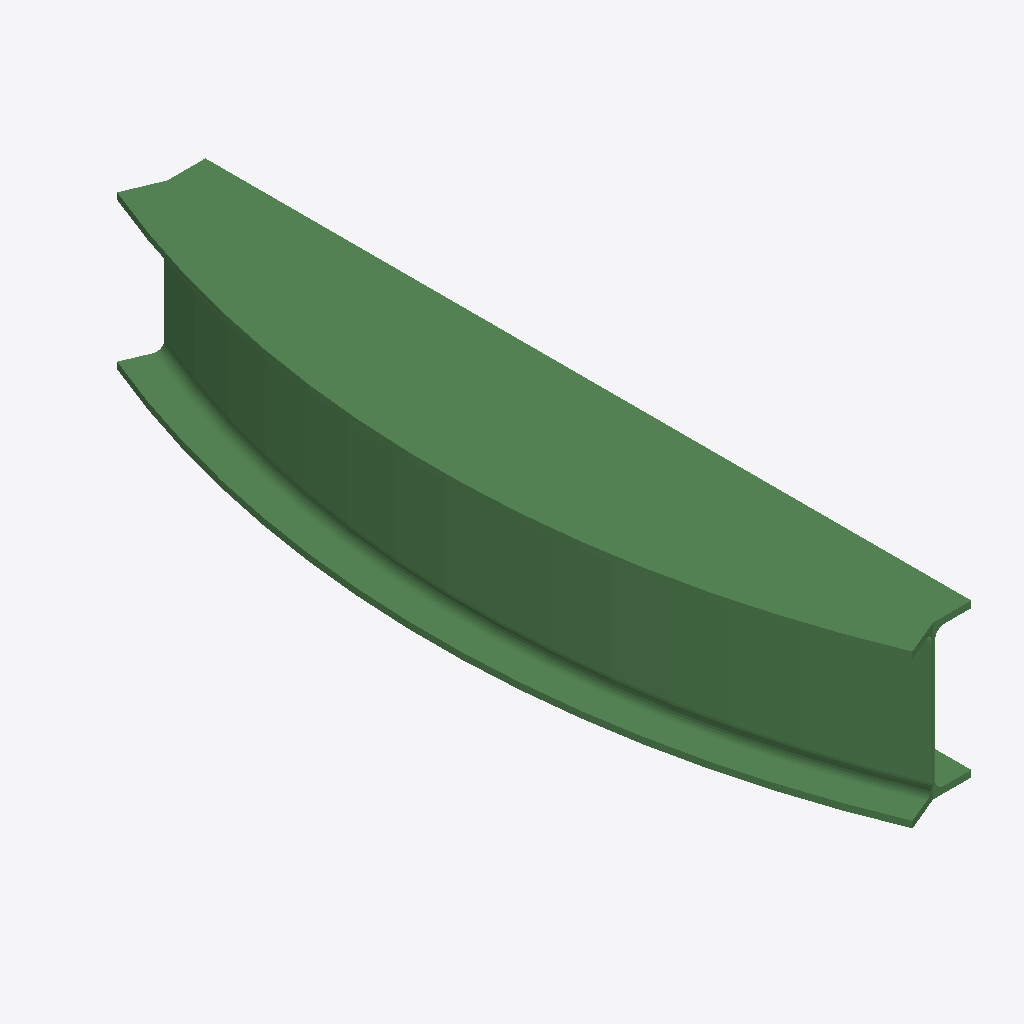
Isometric view of an IFC building model (IFC-SPF (STEP), schema IFC4, length unit millimetre), seen from the south-west, elements coloured by IFC class: 2 beams (green).
Extent 0.2 m × 1.0 m × 0.2 m (x, y, z). Elements (2): 2 IfcBeamStandardCase.

HEADER;
FILE_DESCRIPTION(('ViewDefinition [notYetAssigned]'),'2;1');
FILE_NAME('','2014-12-09T00:27:54',('Jon'),('Unknown'),'ggIFC - Exporter by Geometry Gym Pty Ltd','ggIFC - Exporter by Geometry Gym Pty Ltd','None');
FILE_SCHEMA(('IFC4'));
ENDSEC;
DATA;
#100=IFCPROJECT('0lTuVttILD_gRqdvE4G9g0',#6,'IfcProject',$,$,'IfcProject','',(#13),#101);
#50=IFCBUILDING('2fr36l6aD6rf9i5KQVhFP$',$,'IfcBuilding',$,$,#51,$,$,.ELEMENT.,$,$,#57);
#230=IFCBEAMSTANDARDCASE('3HvTzTCuD1eO$PIsKnJzHR',$,'Revolution',$,$,#231,#254,$,$);
#210=IFCBEAMSTANDARDCASE('00CM__ZyPDwgWTGJSh5i9o',$,'Extrusion',$,$,#211,#229,$,$);
ENDSEC;
